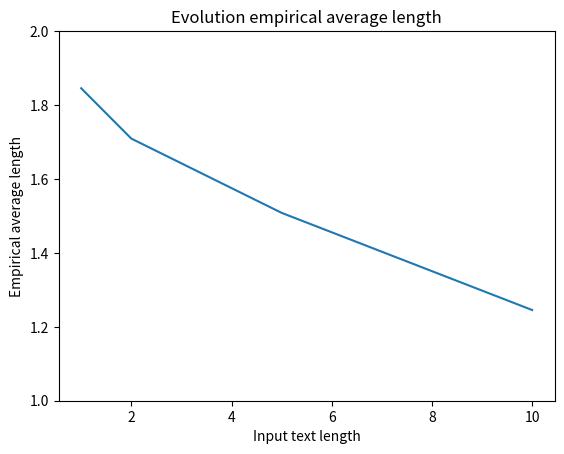

Write the Python code that produced this figure.
import matplotlib.pyplot as plt

values = {1: 1.8453760141417006, 2: 1.709244636409876, 5: 1.5083299285410534, 10: 1.245440218796121}

x = []
y = []

for key in values.keys():
    x.append(key)
    y.append(values[key])

plt.title("Evolution empirical average length")
plt.xlabel("Input text length")
plt.ylabel("Empirical average length")
plt.ylim([1.0, 2.0])
plt.plot(x, y)
plt.show()